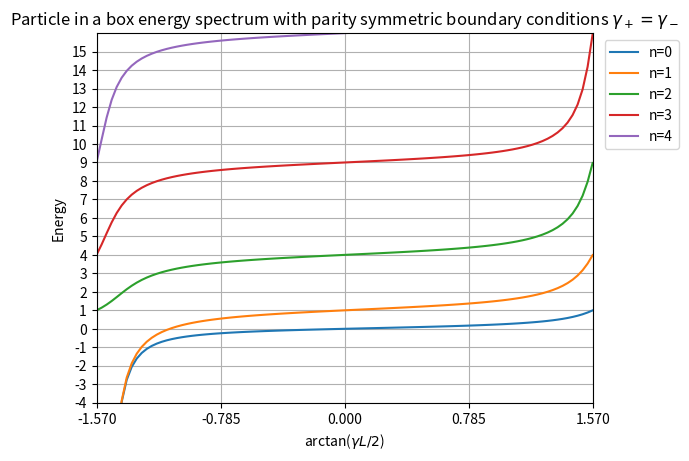

Source code (Python):
from abc import ABC
import numpy as np
from scipy.optimize import brentq
import matplotlib.pyplot as plt

"""
With this program we want to plot the energy spectrum of a partilce in a box
with parity symmetric boundaries gamma_+ = gamma_- = gamma.
"""

BOX = 1
EPSILON = 0.00001
NEARLY_PI = 3.14

class energy_condition(ABC):
    def __init__(self, func, xmin=EPSILON, xmax=1000):
        self.xmin = xmin
        self.xmax = xmax
        self.condition_equation = func
    
    def calculate_eigenvalue(self, gamma_array):
        results = []
        for gamma in gamma_array:
            def func_with_gamma(x):
                return self.condition_equation(x, gamma)
            results.append(float(brentq(func_with_gamma, self.xmin, self.xmax)))
        return results

    def return_energy_spectrum(self, gamma_array):
        return np.power(np.array(self.calculate_eigenvalue(gamma_array))*2/BOX/np.pi, 2)

class even_positive_spectrum(energy_condition):
    def even_positive(self, x, gamma):
        return gamma/x - np.tan(x)

    def __init__(self, energy_level=2):
        if energy_level == 0:
            xmin = EPSILON
            xmax = np.pi / 2 * (1 - EPSILON)
        else:
            xmin = (2*abs(energy_level) - 1)/2 * np.pi * (1 + EPSILON)
            xmax = (2*abs(energy_level) + 1)/2 * np.pi * (1 - EPSILON)
        super().__init__(self.even_positive, xmin=xmin, xmax=xmax)

class odd_positive_spectrum(energy_condition):
    def odd_positive(self, x, gamma):
        return gamma/x + 1/np.tan(x)
    
    def __init__(self, energy_level: int =2):
        if energy_level == 0:
            xmin = EPSILON
        else:
            xmin = np.pi * abs(energy_level) * (1 + EPSILON)
        xmax = np.pi * (abs(energy_level) + 1) * (1 - EPSILON)
        super().__init__(self.odd_positive, xmin=xmin, xmax=xmax)

class even_negative_spectrum(energy_condition):
    def even_negative(self, x, gamma):
        return gamma/x + np.tanh(x)
    
    def __init__(self):
        super().__init__(self.even_negative)
    
    def return_energy_spectrum(self, gamma_array):
        positive_gamma = []
        negative_gamma = []
        include_negone = False
        for gamma in gamma_array:
            if gamma > 0:
                positive_gamma.append(gamma)
            elif gamma == 0:
                include_negone = True
            else:
                negative_gamma.append(gamma)
        positive_results = even_positive_spectrum(energy_level=0).return_energy_spectrum(positive_gamma)
        negative_results = -super().return_energy_spectrum(negative_gamma)
        if include_negone:
            return np.array(list(positive_results) + [0] + list(negative_results))
        else:
            return np.array(list(positive_results) + list(negative_results))

class odd_negative_spectrum(energy_condition):
    def odd_negative(self, x, gamma):
        return gamma/x + 1/np.tanh(x)
    
    def __init__(self):
        super().__init__(self.odd_negative)
    
    def return_energy_spectrum(self, gamma_array):
        positive_gamma = []
        negative_gamma = []
        include_negone = False
        for gamma in gamma_array:
            if gamma > -1:
                positive_gamma.append(gamma)
            elif gamma == -1:
                include_negone = True
            else:
                negative_gamma.append(gamma)
        positive_results = odd_positive_spectrum(energy_level=0).return_energy_spectrum(positive_gamma)
        negative_results = -super().return_energy_spectrum(negative_gamma)
        if include_negone:
            return np.array(list(positive_results) + [-1] + list(negative_results))
        else:
            return np.array(list(positive_results) + list(negative_results))

def gamma_from_xaxis(xaxis):
    return np.tan(xaxis)*BOX/2

xaxis_array = -np.linspace(-NEARLY_PI/2, NEARLY_PI/2, 100)
gamma_array = gamma_from_xaxis(xaxis_array)

n0 = even_negative_spectrum().return_energy_spectrum(gamma_array)
n1 = odd_negative_spectrum().return_energy_spectrum(gamma_array)
n2 = even_positive_spectrum(energy_level=1).return_energy_spectrum(gamma_array)
n3 = odd_positive_spectrum(energy_level=1).return_energy_spectrum(gamma_array)
n4 = even_positive_spectrum(energy_level=2).return_energy_spectrum(gamma_array)

plt.plot(xaxis_array, n0, label="n=0")
plt.plot(xaxis_array, n1, label="n=1")
plt.plot(xaxis_array, n2, label="n=2")
plt.plot(xaxis_array, n3, label="n=3")
plt.plot(xaxis_array, n4, label="n=4")

plt.title("Particle in a box energy spectrum with parity symmetric boundary conditions $\gamma_+ = \gamma_-$")
plt.xlabel("arctan($\gamma L/2$)")
plt.ylabel("Energy")

plt.legend(bbox_to_anchor=(1.01,1), loc="upper left")
plt.xlim(xaxis_array[-1], xaxis_array[0])
plt.xticks(np.linspace(xaxis_array[-1], xaxis_array[0], 5))
plt.ylim(bottom=-4, top=16)
plt.yticks(np.arange(-4, 16))
plt.grid(True)

plt.show()